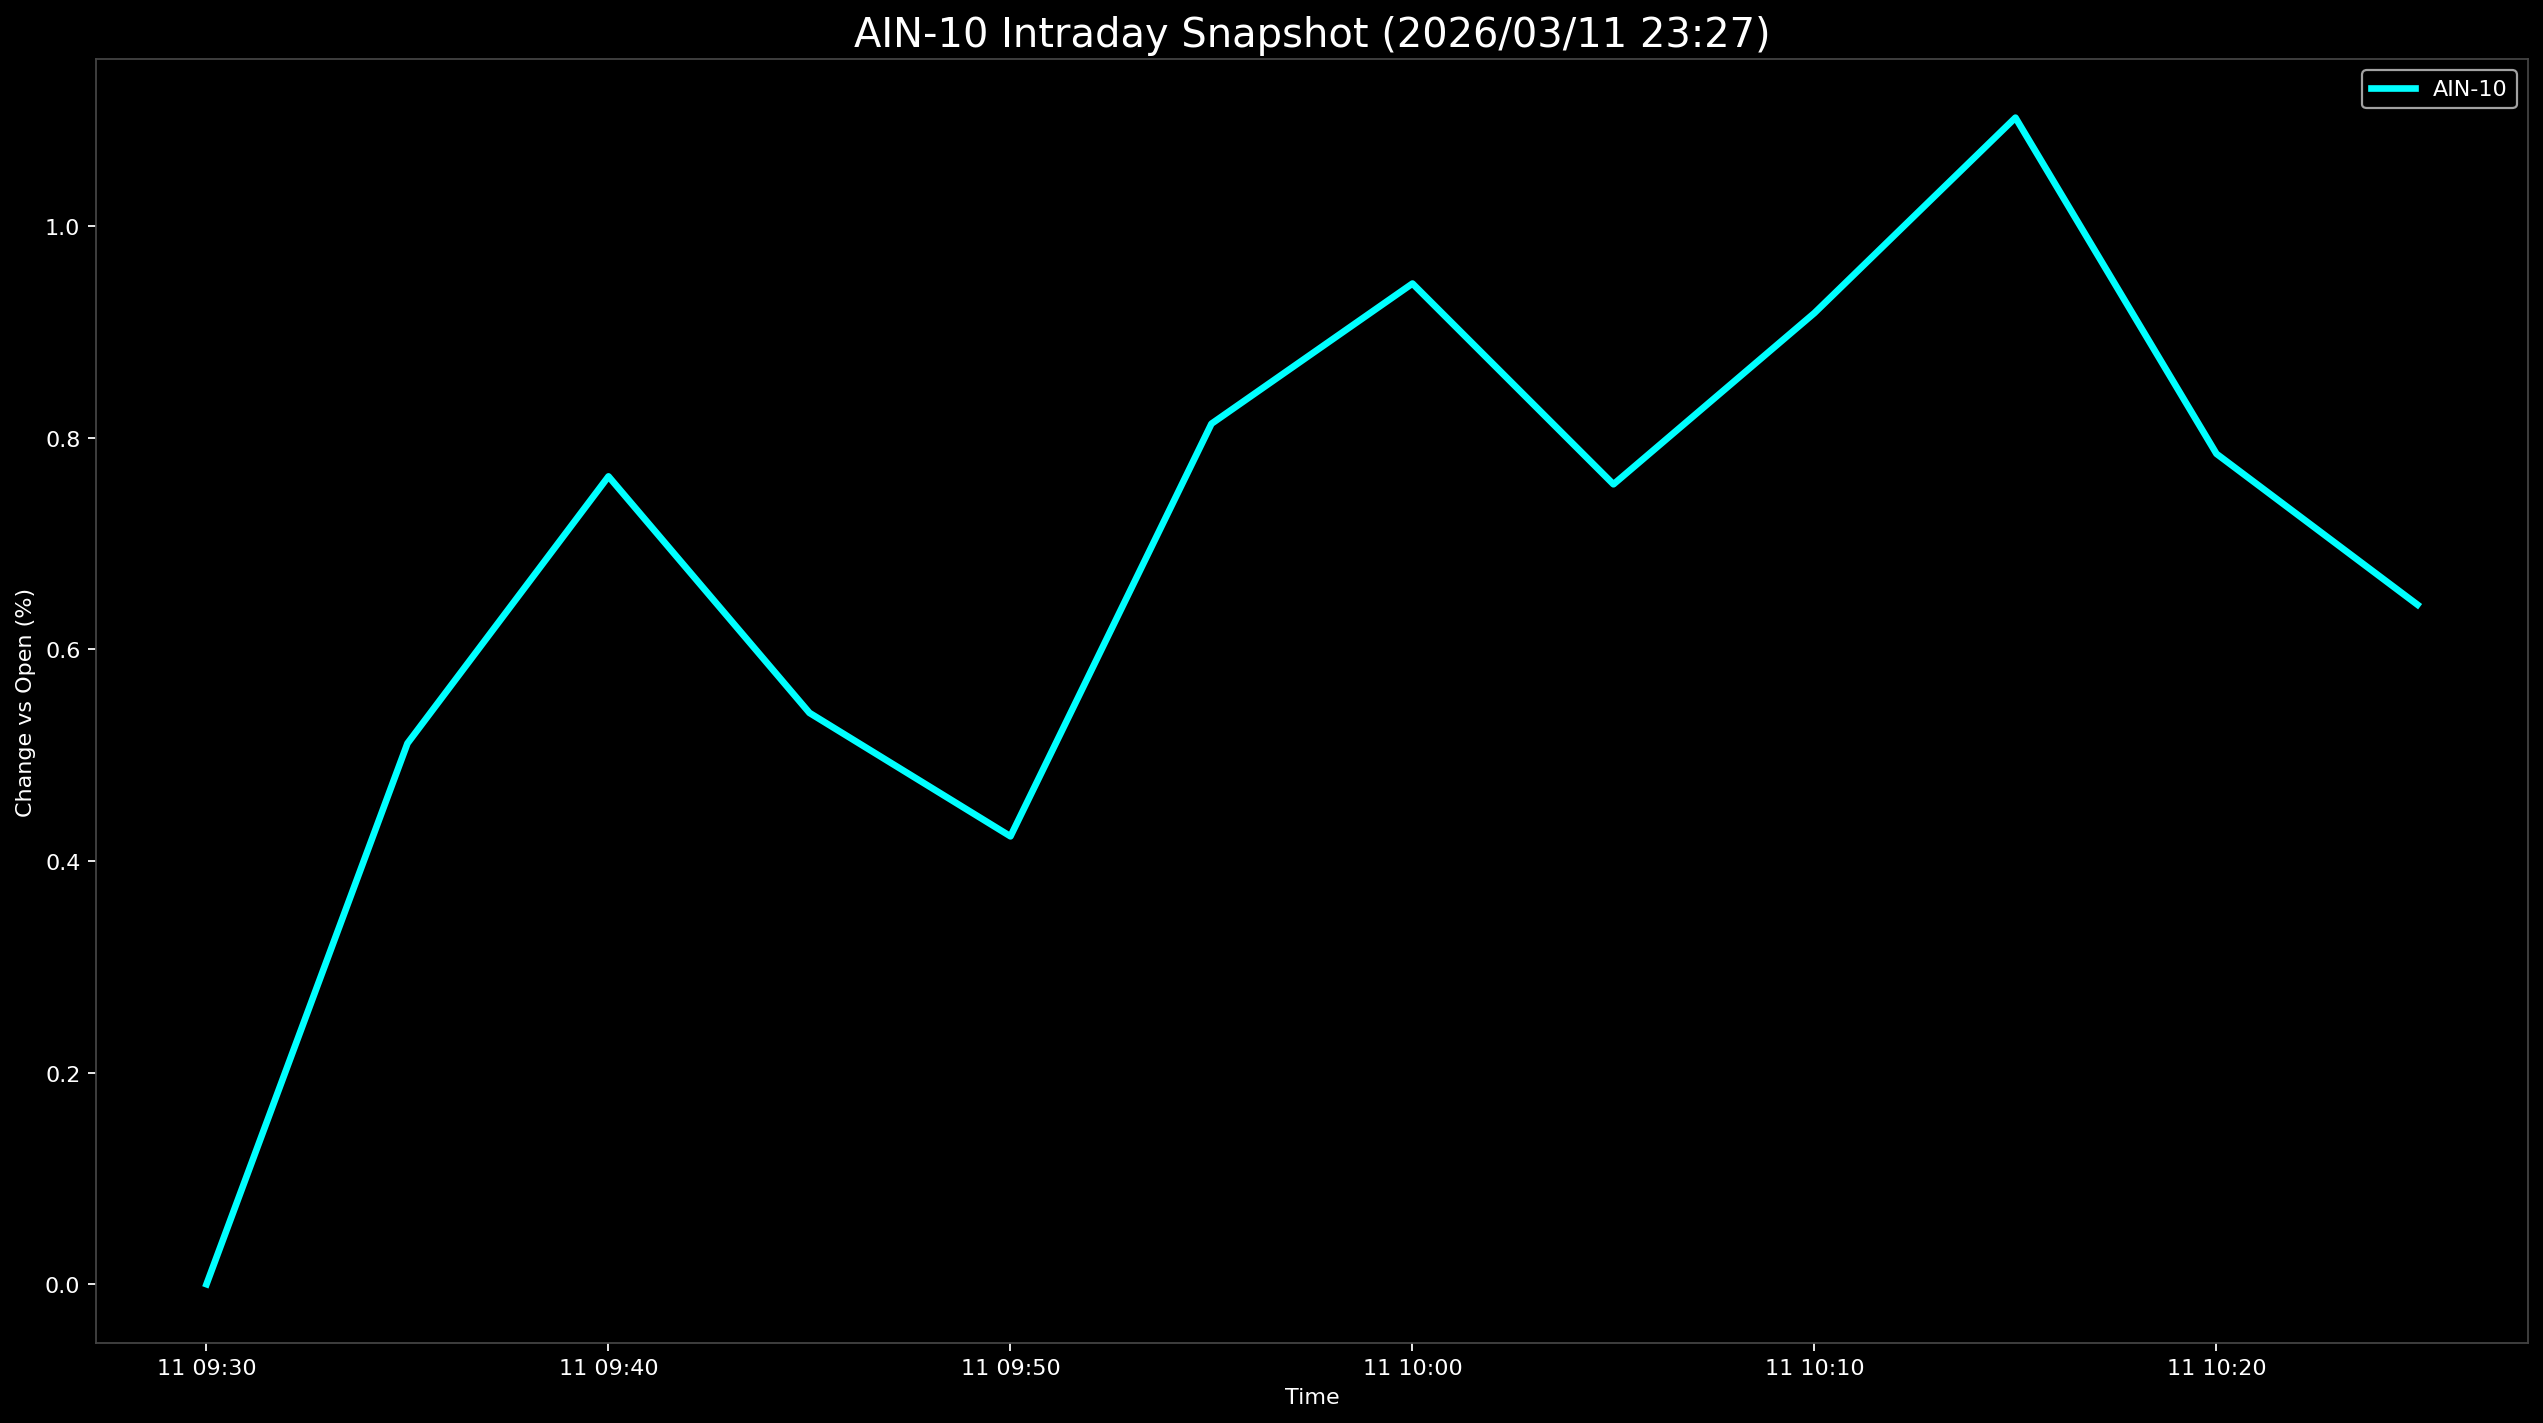

Values plotted in this chart, from the file beside it:
Datetime, AIN-10
2026-03-11 09:30:00, 0.0
2026-03-11 09:35:00, 0.5111
2026-03-11 09:40:00, 0.7633
2026-03-11 09:45:00, 0.5398
2026-03-11 09:50:00, 0.4232
2026-03-11 09:55:00, 0.813
2026-03-11 10:00:00, 0.9455
2026-03-11 10:05:00, 0.7558
2026-03-11 10:10:00, 0.9177
2026-03-11 10:15:00, 1.102
2026-03-11 10:20:00, 0.7846
2026-03-11 10:25:00, 0.6421
